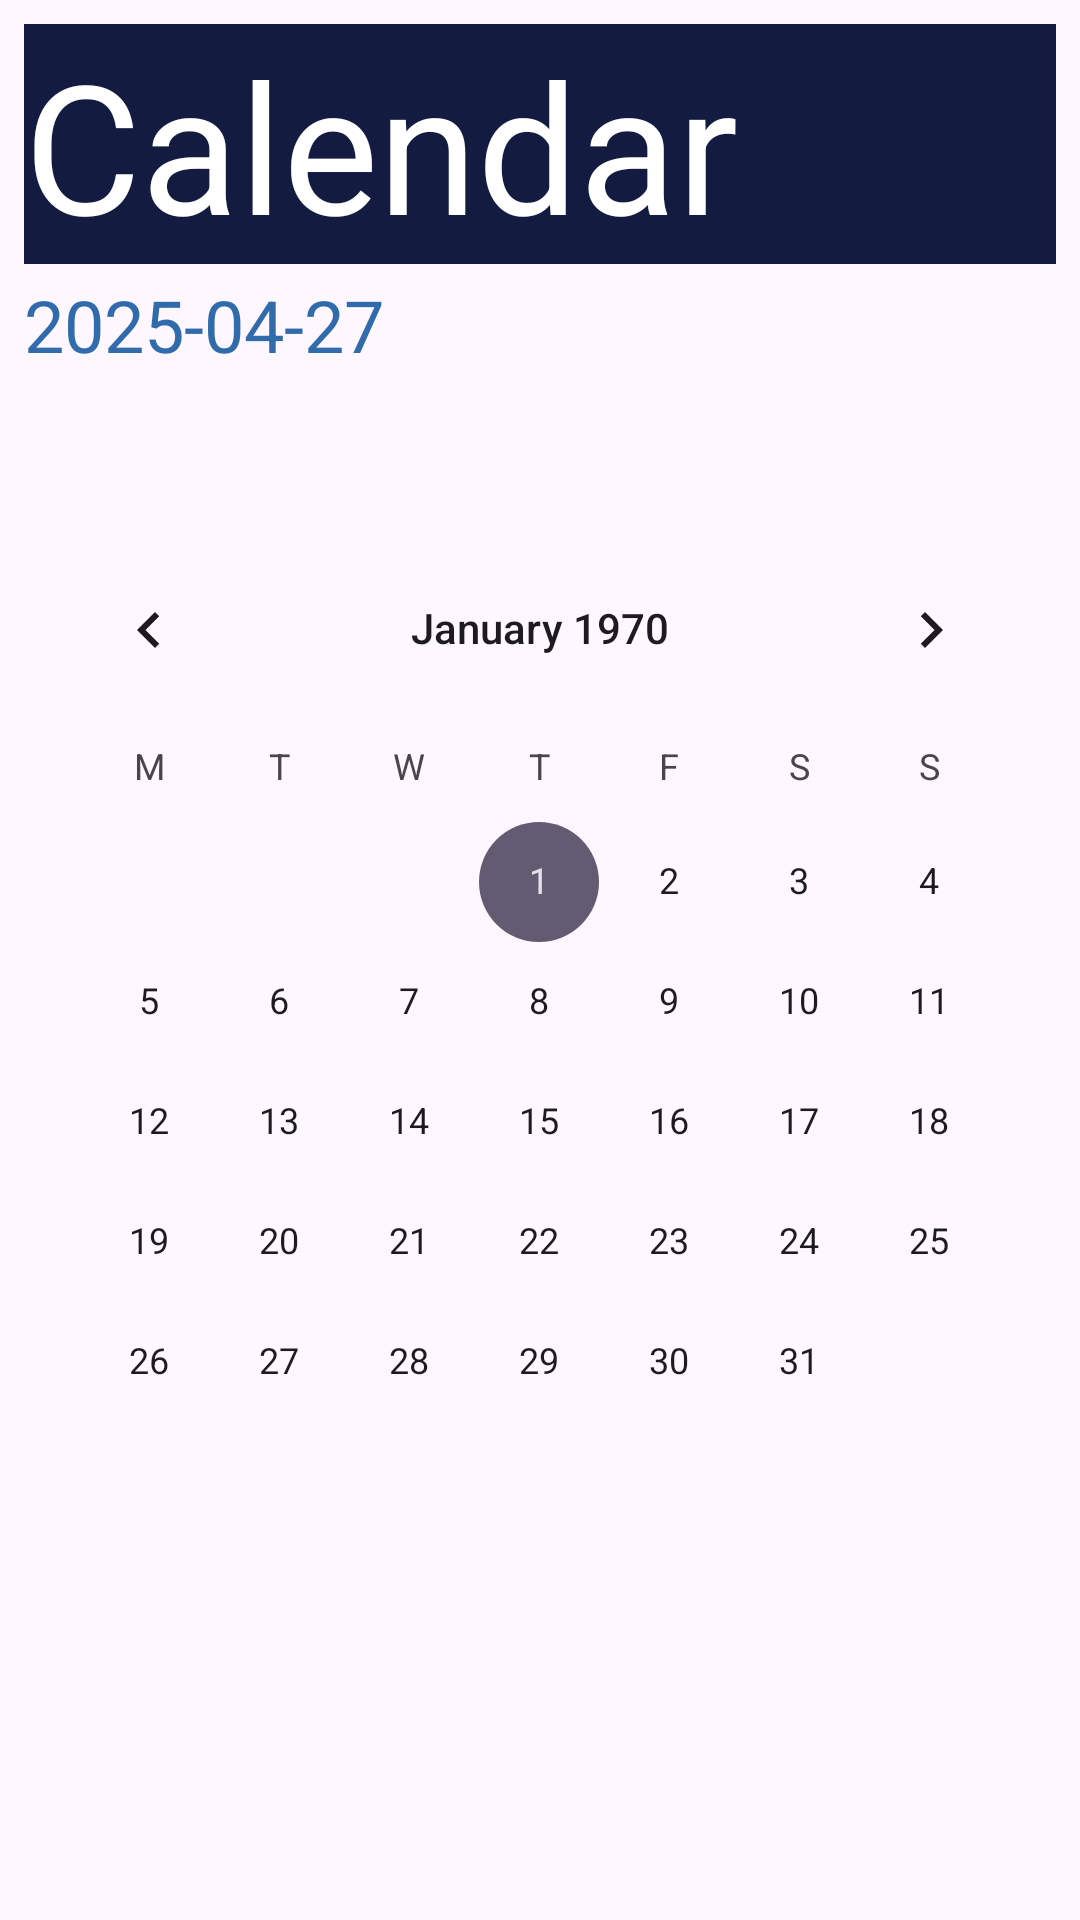

Android layout source for this screen:
<!-- AndroidManifest.xml: application theme Theme.Material3.Light.NoActionBar -->
<!-- res/layout/fragment_calendar.xml -->
<?xml version="1.0" encoding="utf-8"?>

<LinearLayout xmlns:android="http://schemas.android.com/apk/res/android"
    android:id="@+id/calendar_container"
    android:layout_width="match_parent"
    android:layout_height="match_parent"
    android:orientation="vertical"
    android:padding="@dimen/padding_medium">

    
    <LinearLayout
        android:layout_width="match_parent"
        android:layout_height="148dp"
        android:layout_marginTop="0dp"
        android:layout_marginBottom="20dp"
        android:orientation="vertical"
        android:paddingBottom="@dimen/padding_medium">

        <TextView
            android:id="@+id/tvCalendarTitle"
            style="@style/TextAppearance.AppCompat.Large"
            android:layout_width="match_parent"
            android:layout_height="wrap_content"
            android:background="@color/Space_cadet"
            android:text="@string/calendar"
            android:textColor="@color/white"
            android:textSize="60sp" />

        <TextView
            android:id="@+id/tvCurrentDate"
            style="@style/TextAppearance.AppCompat.Medium"
            android:layout_width="136dp"
            android:layout_height="36dp"
            android:layout_marginTop="@dimen/padding_small"
            android:text="2025-04-27"
            android:textAlignment="viewStart"
            android:textColor="@color/Green_Blue"
            android:textSize="24sp" />

    </LinearLayout>

    
    <CalendarView
        android:id="@+id/calendarView"
        android:layout_width="match_parent"
        android:layout_height="500dp"
        android:firstDayOfWeek="2"
        android:focusedMonthDateColor="@color/Jordy_Blue"
        android:selectedDateVerticalBar="@color/Cornflower_blue"
        android:unfocusedMonthDateColor="@color/Tropical_indigo"
        android:weekSeparatorLineColor="@color/Green_Blue" />
</LinearLayout>
<!-- resources referenced by this layout -->
<resources>
  <color name="Cornflower_blue">#6f9ceb</color>
  <color name="Green_Blue">#306bac</color>
  <color name="Jordy_Blue">#98b9f2</color>
  <color name="Space_cadet">#141b41</color>
  <color name="Tropical_indigo">#918ef4</color>
  <color name="white">#FFFFFFFF</color>
  <dimen name="padding_medium">8dp</dimen>
  <dimen name="padding_small">4dp</dimen>
  <string name="calendar">Calendar</string>
</resources>
